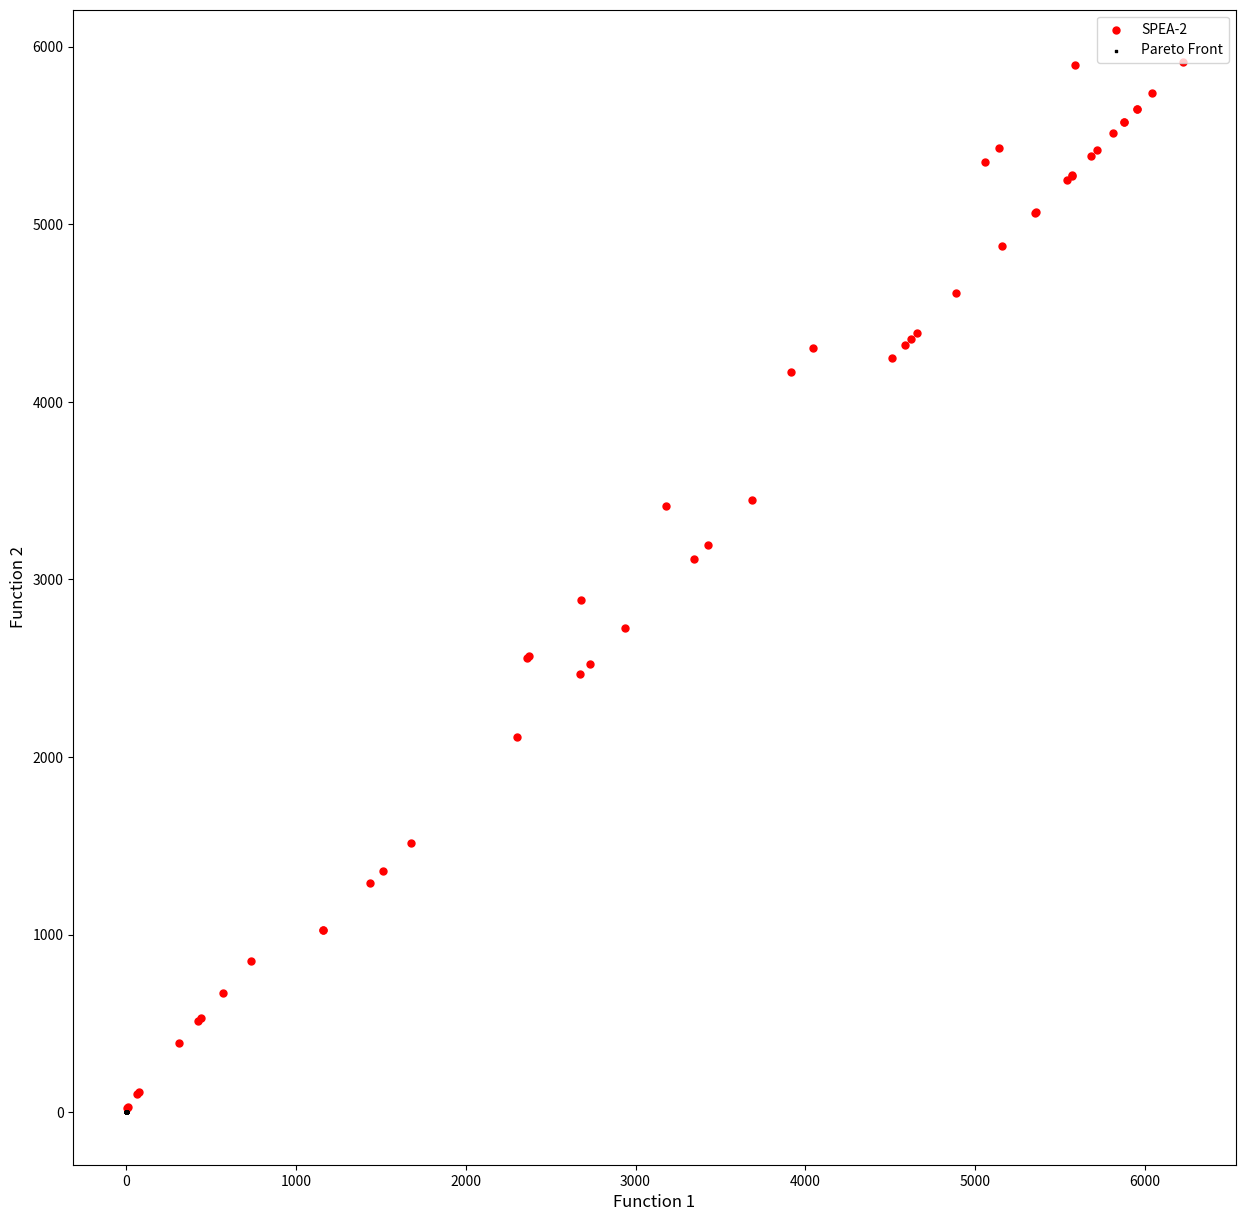
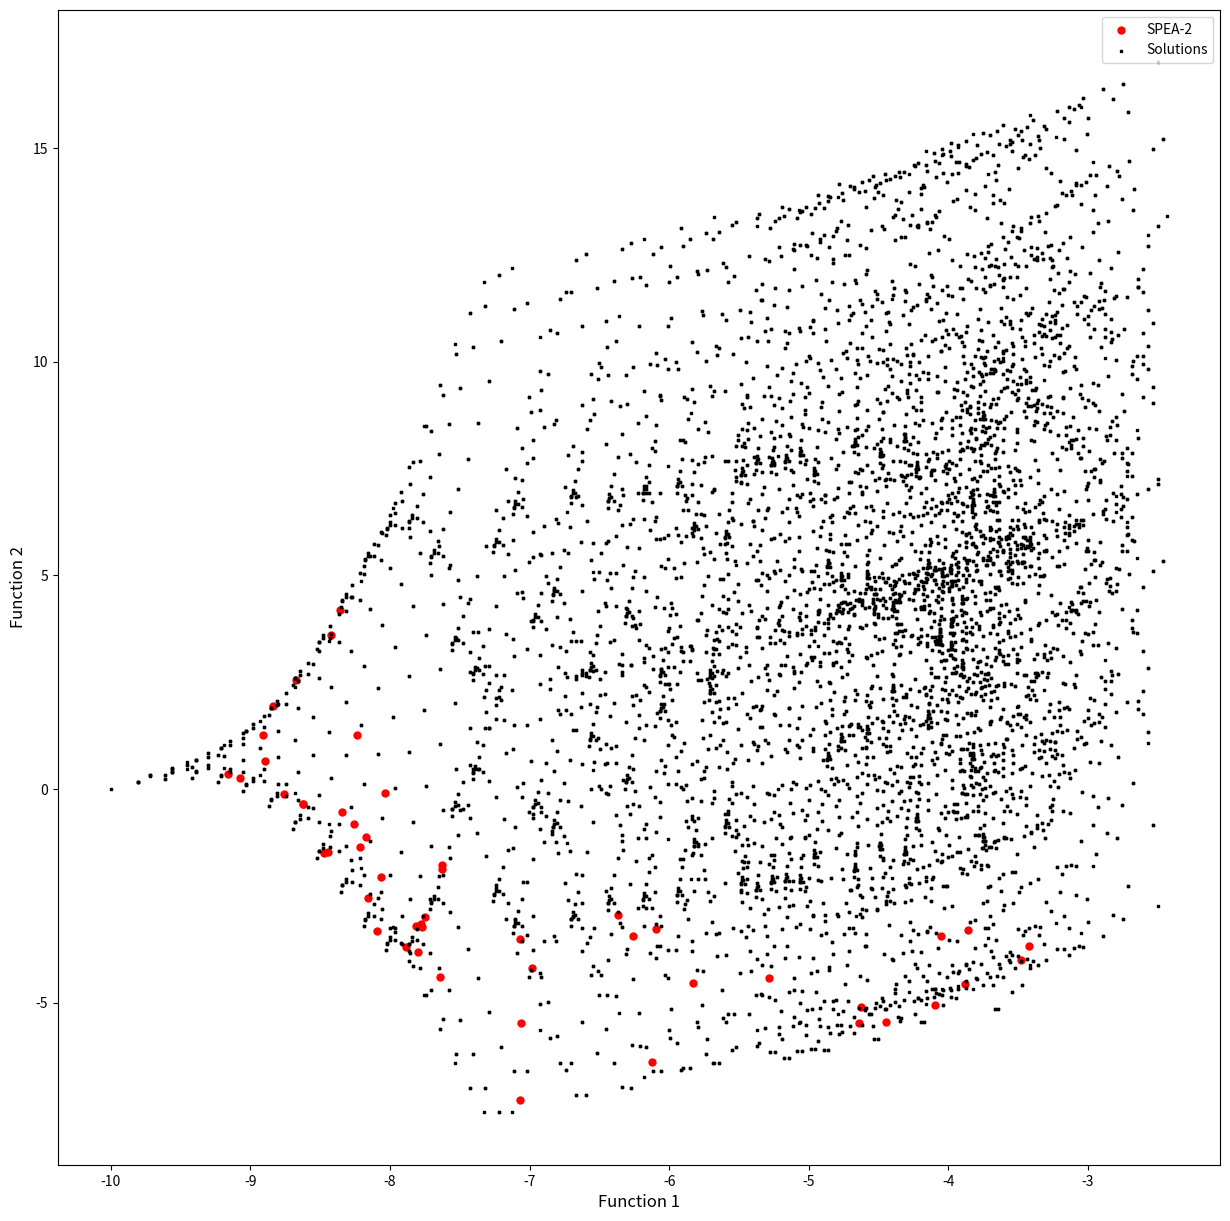

Generate these figures, in order, with matplotlib:
############################################################################

# [redacted]
# UFF - Universidade Federal Fluminense (Brazil)
# email:  [email redacted]
# Course: Metaheuristics
# Lesson: Strength Pareto Evolutionary Algorithm 2

# Citation: 
# [redacted]

############################################################################

# Required Libraries
import numpy  as np
import math
import matplotlib.pyplot as plt
import random
import os

# Function 1
def func_1():
    return

# Function 2
def func_2():
    return

# Function: Initialize Variables
def initial_population(population_size = 5, min_values = [-5,-5], max_values = [5,5], list_of_functions = [func_1, func_2]):
    population = np.zeros((population_size, len(min_values) + len(list_of_functions)))
    for i in range(0, population_size):
        for j in range(0, len(min_values)):
             population[i,j] = random.uniform(min_values[j], max_values[j])      
        for k in range (1, len(list_of_functions) + 1):
            population[i,-k] = list_of_functions[-k](list(population[i,0:population.shape[1]-len(list_of_functions)]))
    return population
    
# Function: Dominance
def dominance_function(solution_1, solution_2, number_of_functions = 2):
    count = 0
    dominance = True
    for k in range (1, number_of_functions + 1):
        if (solution_1[-k] <= solution_2[-k]):
            count = count + 1
    if (count == number_of_functions):
        dominance = True
    else:
        dominance = False       
    return dominance

# Function: Raw Fitness
def raw_fitness_function(population, number_of_functions = 2):    
    strength = np.zeros((population.shape[0], 1))
    raw_fitness = np.zeros((population.shape[0], 1))
    for i in range(0, population.shape[0]):
        for j in range(0, population.shape[0]):
            if(i != j):
                if dominance_function(solution_1 = population[i,:], solution_2 = population[j,:], number_of_functions = number_of_functions):
                    strength[i,0] = strength[i,0] + 1
    for i in range(0, population.shape[0]):
        for j in range(0, population.shape[0]):
            if(i != j):
                if dominance_function(solution_1 = population[i,:], solution_2 = population[j,:], number_of_functions = number_of_functions):
                    raw_fitness[j,0] = raw_fitness[j,0] + strength[i,0]
    return raw_fitness

# Function: Distance Calculations
def euclidean_distance(x, y):       
    distance = 0
    for j in range(0, len(x)):
        distance = (x[j] - y[j])**2 + distance   
    return distance**(1/2) 

# Function: Fitness
def fitness_calculation(population, raw_fitness, number_of_functions = 2):
    k = int(len(population)**(1/2)) - 1
    fitness  = np.zeros((population.shape[0], 1))
    distance = np.zeros((population.shape[0], population.shape[0]))
    for i in range(0, population.shape[0]):
        for j in range(0, population.shape[0]):
            if(i != j):
                x = np.copy(population[i, population.shape[1]-number_of_functions:])
                y = np.copy(population[j, population.shape[1]-number_of_functions:])
                distance[i,j] =  euclidean_distance(x = x, y = y)                    
    for i in range(0, fitness.shape[0]):
        distance_ordered = (distance[distance[:,i].argsort()]).T
        fitness[i,0] = raw_fitness[i,0] + 1/(distance_ordered[i,k] + 2)
    return fitness

# Function: Sort Population by Fitness
def sort_population_by_fitness(population, fitness):
    idx = np.argsort(fitness[:,-1])
    fitness_new = np.zeros((population.shape[0], 1))
    population_new = np.zeros((population.shape[0], population.shape[1]))
    for i in range(0, population.shape[0]):
        fitness_new[i,0] = fitness[idx[i],0] 
        for k in range(0, population.shape[1]):
            population_new[i,k] = population[idx[i],k]
    return population_new, fitness_new

# Function: Selection
def roulette_wheel(fitness_new): 
    fitness = np.zeros((fitness_new.shape[0], 2))
    for i in range(0, fitness.shape[0]):
        fitness[i,0] = 1/(1+ fitness[i,0] + abs(fitness[:,0].min()))
    fit_sum = fitness[:,0].sum()
    fitness[0,1] = fitness[0,0]
    for i in range(1, fitness.shape[0]):
        fitness[i,1] = (fitness[i,0] + fitness[i-1,1])
    for i in range(0, fitness.shape[0]):
        fitness[i,1] = fitness[i,1]/fit_sum
    ix = 0
    random = int.from_bytes(os.urandom(8), byteorder = "big") / ((1 << 64) - 1)
    for i in range(0, fitness.shape[0]):
        if (random <= fitness[i, 1]):
          ix = i
          break
    return ix

# Function: Offspring
def breeding(population, fitness, min_values = [-5,-5], max_values = [5,5], mu = 1, list_of_functions = [func_1, func_2]):
    offspring = np.copy(population)
    b_offspring = 0
    for i in range (0, offspring.shape[0]):
        parent_1, parent_2 = roulette_wheel(fitness), roulette_wheel(fitness)
        while parent_1 == parent_2:
            parent_2 = random.sample(range(0, len(population) - 1), 1)[0]
        for j in range(0, offspring.shape[1] - len(list_of_functions)):
            rand = int.from_bytes(os.urandom(8), byteorder = "big") / ((1 << 64) - 1)
            rand_b = int.from_bytes(os.urandom(8), byteorder = "big") / ((1 << 64) - 1)                                
            if (rand <= 0.5):
                b_offspring = 2*(rand_b)
                b_offspring = b_offspring**(1/(mu + 1))
            elif (rand > 0.5):  
                b_offspring = 1/(2*(1 - rand_b))
                b_offspring = b_offspring**(1/(mu + 1))       
            offspring[i,j] = np.clip(((1 + b_offspring)*population[parent_1, j] + (1 - b_offspring)*population[parent_2, j])/2, min_values[j], max_values[j])           
            if(i < population.shape[0] - 1):   
                offspring[i+1,j] = np.clip(((1 - b_offspring)*population[parent_1, j] + (1 + b_offspring)*population[parent_2, j])/2, min_values[j], max_values[j]) 
        for k in range (1, len(list_of_functions) + 1):
            offspring[i,-k] = list_of_functions[-k](offspring[i,0:offspring.shape[1]-len(list_of_functions)])
    return offspring

# Function: Mutation
def mutation(offspring, mutation_rate = 0.1, eta = 1, min_values = [-5,-5], max_values = [5,5], list_of_functions = [func_1, func_2]):
    d_mutation = 0            
    for i in range (0, offspring.shape[0]):
        for j in range(0, offspring.shape[1] - len(list_of_functions)):
            probability = int.from_bytes(os.urandom(8), byteorder = "big") / ((1 << 64) - 1)
            if (probability < mutation_rate):
                rand = int.from_bytes(os.urandom(8), byteorder = "big") / ((1 << 64) - 1)
                rand_d = int.from_bytes(os.urandom(8), byteorder = "big") / ((1 << 64) - 1)                                     
                if (rand <= 0.5):
                    d_mutation = 2*(rand_d)
                    d_mutation = d_mutation**(1/(eta + 1)) - 1
                elif (rand > 0.5):  
                    d_mutation = 2*(1 - rand_d)
                    d_mutation = 1 - d_mutation**(1/(eta + 1))                
                offspring[i,j] = np.clip((offspring[i,j] + d_mutation), min_values[j], max_values[j])                        
        for k in range (1, len(list_of_functions) + 1):
            offspring[i,-k] = list_of_functions[-k](offspring[i,0:offspring.shape[1]-len(list_of_functions)])
    return offspring 

# SPEA-2 Function
def strength_pareto_evolutionary_algorithm_2(population_size = 5, archive_size = 5, mutation_rate = 0.1, min_values = [-5,-5], max_values = [5,5], list_of_functions = [func_1, func_2], generations = 50, mu = 1, eta = 1):        
    count = 0   
    population = initial_population(population_size = population_size, min_values = min_values, max_values = max_values, list_of_functions = list_of_functions) 
    archive = initial_population(population_size = archive_size, min_values = min_values, max_values = max_values, list_of_functions = list_of_functions)     
    while (count <= generations):       
        print("Generation = ", count)
        population = np.vstack([population, archive])
        raw_fitness   = raw_fitness_function(population, number_of_functions = len(list_of_functions))
        fitness    = fitness_calculation(population, raw_fitness, number_of_functions = len(list_of_functions))        
        population, fitness = sort_population_by_fitness(population, fitness)
        population, archive, fitness = population[0:population_size,:], population[0:archive_size,:], fitness[0:archive_size,:]
        population = breeding(population, fitness, mu = mu, min_values = min_values, max_values = max_values, list_of_functions = list_of_functions)
        population = mutation(population, mutation_rate = mutation_rate, eta = eta, min_values = min_values, max_values = max_values, list_of_functions = list_of_functions)             
        count = count + 1              
    return archive

######################## Part 1 - Usage ####################################

# Schaffer Function 1
def schaffer_f1(variables_values = [0]):
    y = variables_values[0]**2
    return y

# Schaffer Function 2
def schaffer_f2(variables_values = [0]):
    y = (variables_values[0]-2)**2
    return y

# Calling SPEA-2 Function
spea_2_schaffer = strength_pareto_evolutionary_algorithm_2(population_size = 50, archive_size = 50, mutation_rate = 0.1, min_values = [-1000], max_values = [1000], list_of_functions = [schaffer_f1, schaffer_f2], generations = 3, mu = 1, eta = 1)

# Shaffer Pareto Front
schaffer = np.zeros((200, 3))
x = np.arange(0.0, 2.0, 0.01)
for i in range (0, schaffer.shape[0]):
    schaffer[i,0] = x[i]
    schaffer[i,1] = schaffer_f1(variables_values = [schaffer[i,0]])
    schaffer[i,2] = schaffer_f2(variables_values = [schaffer[i,0]])

schaffer_1 = schaffer[:,1]
schaffer_2 = schaffer[:,2]

# Graph Pareto Front Solutions
func_1_values = spea_2_schaffer[:,-2]
func_2_values = spea_2_schaffer[:,-1]
ax1 = plt.figure(figsize = (15,15)).add_subplot(111)
plt.xlabel('Function 1', fontsize = 12)
plt.ylabel('Function 2', fontsize = 12)
ax1.scatter(func_1_values, func_2_values, c = 'red',   s = 25, marker = 'o', label = 'SPEA-2')
ax1.scatter(schaffer_1,    schaffer_2,    c = 'black', s = 2,  marker = 's', label = 'Pareto Front')
plt.legend(loc = 'upper right')
plt.show()

######################## Part 2 - Usage ####################################

# Kursawe Function 1
def kursawe_f1(variables_values = [0, 0]):
    f1 = 0
    if (len(variables_values) == 1):
        f1 = f1 - 10 * math.exp(-0.2 * math.sqrt(variables_values[0]**2 + variables_values[0]**2))
    else:
        for i in range(0, len(variables_values)-1):
            f1 = f1 - 10 * math.exp(-0.2 * math.sqrt(variables_values[i]**2 + variables_values[i + 1]**2))
    return f1

# Kursawe Function 2
def kursawe_f2(variables_values = [0, 0]):
    f2 = 0
    for i in range(0, len(variables_values)):
        f2 = f2 + abs(variables_values[i])**0.8 + 5 * math.sin(variables_values[i]**3)
    return f2

# Calling SPEA-2 Function
spea_2_kursawe = strength_pareto_evolutionary_algorithm_2(population_size = 50, archive_size = 50, mutation_rate = 0.1, min_values = [-5,-5], max_values = [5,5], list_of_functions = [kursawe_f1, kursawe_f2], generations = 3, mu = 1, eta = 1)

# Kursawe Pareto Front
kursawe = np.zeros((10000, 4))
x = np.arange(-5, 5, 0.1)
count = 0
for j in range (0,100):
    for k in range (0, 100):
            kursawe[count,0] = x[j]
            kursawe[count,1] = x[k]
            count = count + 1
        
for i in range (0, kursawe.shape[0]):
    kursawe[i,2] = kursawe_f1(variables_values = [kursawe[i,0], kursawe[i,1]])
    kursawe[i,3] = kursawe_f2(variables_values = [kursawe[i,0], kursawe[i,1]])

kursawe_1 = kursawe[:,2]
kursawe_2 = kursawe[:,3]

# Graph Pareto Front Solutions
func_1_values = spea_2_kursawe[:,-2]
func_2_values = spea_2_kursawe[:,-1]
ax1 = plt.figure(figsize = (15,15)).add_subplot(111)
plt.xlabel('Function 1', fontsize = 12)
plt.ylabel('Function 2', fontsize = 12)
ax1.scatter(func_1_values, func_2_values, c = 'red',   s = 25, marker = 'o', label = 'SPEA-2')
ax1.scatter(kursawe_1,     kursawe_2,     c = 'black', s = 2,  marker = 's', label = 'Solutions')
plt.legend(loc = 'upper right')
plt.show()
